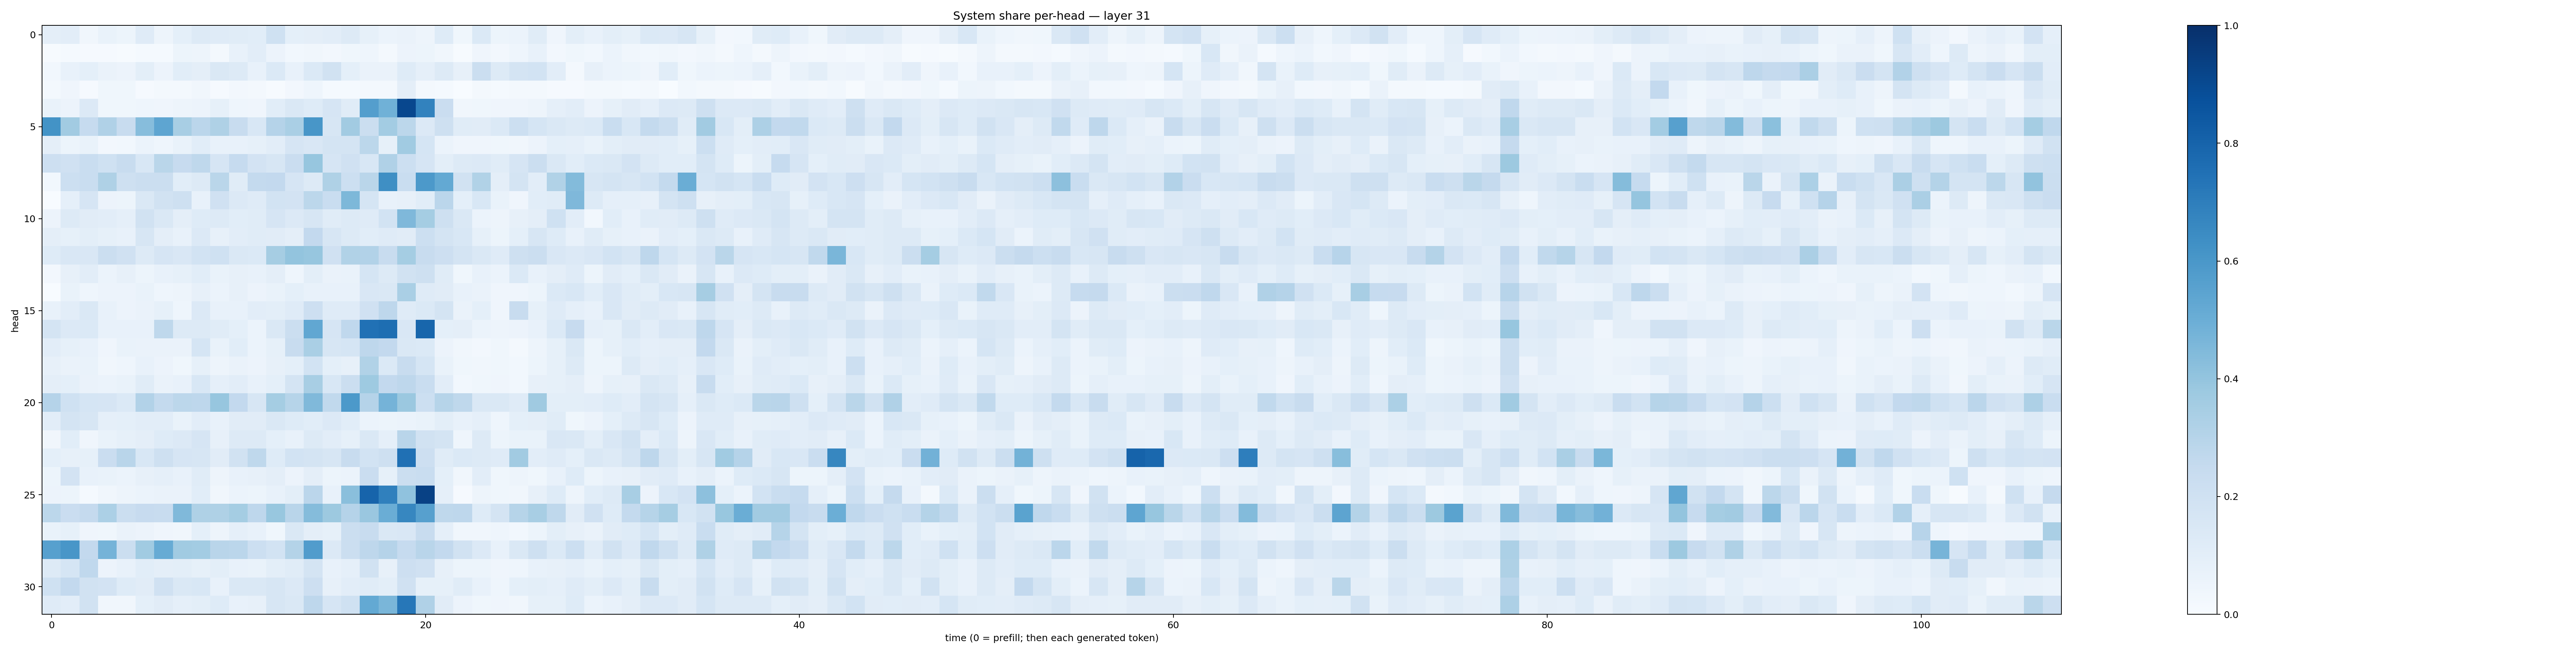

Data behind this chart, as committed beside it:
0.09759482, 0.10261127, 0.031744506, 0.06642486, 0.052796137, 0.12014197, 0.05035809, 0.09019112, 0.12915196, 0.12027318, 0.11462603, 0.10929516, 0.19929749, 0.09021344, 0.09761496, 0.10302337, 0.12606256, 0.08308974, 0.05891407, 0.06350067, 0.047266293, 0.12131492, 0.038261537, 0.13710903
0.004809, 0.01454, 0.008543, 0.0107, 0.004871, 0.01536, 0.01415, 0.05262, 0.0471, 0.02079, 0.07608, 0.1053, 0.0558, 0.02885, 0.0336, 0.02447, 0.03666, 0.04557, 0.02039, 0.05834, 0.05122, 0.03418, 0.005697, 0.04198
0.02841, 0.07684, 0.09053, 0.06585, 0.05828, 0.09835, 0.0572, 0.1082, 0.09509, 0.1481, 0.1294, 0.0727, 0.1398, 0.07068, 0.1384, 0.1949, 0.09066, 0.06394, 0.06369, 0.1248, 0.08808, 0.1308, 0.07895, 0.2257
0.01576, 0.03922, 0.01067, 0.03856, 0.03525, 0.00949, 0.01842, 0.02309, 0.0315, 0.008249, 0.02514, 0.02227, 0.00668, 0.02693, 0.04439, 0.0136, 0.01539, 0.01763, 0.02301, 0.09526, 0.01963, 0.013, 0.002708, 0.01615
0.06847, 0.05585, 0.1367, 0.03706, 0.03866, 0.04355, 0.04198, 0.05031, 0.0576, 0.08513, 0.04573, 0.04143, 0.1082, 0.1474, 0.123, 0.1678, 0.1157, 0.569, 0.4865, 0.9064, 0.6813, 0.2281, 0.03258, 0.03677
0.6194, 0.3617, 0.2485, 0.3168, 0.2376, 0.4315, 0.5365, 0.3424, 0.2841, 0.3231, 0.2382, 0.1524, 0.3039, 0.3394, 0.6023, 0.162, 0.3599, 0.2218, 0.3578, 0.2794, 0.1347, 0.2053, 0.1158, 0.1109
0.09579, 0.05309, 0.06931, 0.02691, 0.02879, 0.05867, 0.04337, 0.0701, 0.1061, 0.07288, 0.07809, 0.08586, 0.1017, 0.1651, 0.1513, 0.1771, 0.1737, 0.2795, 0.08337, 0.3656, 0.17, 0.06201, 0.04232, 0.0424
0.2129, 0.1962, 0.232, 0.2019, 0.24, 0.1551, 0.2876, 0.2423, 0.2714, 0.1659, 0.2466, 0.1816, 0.1626, 0.2302, 0.3935, 0.1666, 0.1971, 0.153, 0.3189, 0.2164, 0.1661, 0.09877, 0.1273, 0.135
0.02762, 0.2175, 0.232, 0.3206, 0.2089, 0.2247, 0.2262, 0.1056, 0.1274, 0.2865, 0.1142, 0.2547, 0.261, 0.1656, 0.1309, 0.3214, 0.2175, 0.2869, 0.6367, 0.2334, 0.5914, 0.5202, 0.1898, 0.3132
0.00218, 0.08746, 0.1661, 0.05658, 0.05433, 0.1434, 0.1906, 0.2096, 0.07784, 0.1977, 0.1329, 0.1181, 0.186, 0.18, 0.2785, 0.2339, 0.4536, 0.1692, 0.0765, 0.07973, 0.1089, 0.2824, 0.09315, 0.1525
0.05528, 0.1325, 0.1116, 0.1031, 0.08958, 0.1879, 0.1459, 0.09595, 0.1213, 0.1256, 0.1083, 0.1142, 0.1668, 0.1359, 0.1636, 0.1159, 0.13, 0.1189, 0.1866, 0.452, 0.353, 0.2066, 0.142, 0.06095
0.09722, 0.08406, 0.09952, 0.08298, 0.07738, 0.1576, 0.09451, 0.07232, 0.133, 0.08081, 0.105, 0.1146, 0.1097, 0.09723, 0.2602, 0.1625, 0.1252, 0.1073, 0.1173, 0.1127, 0.2151, 0.1762, 0.1561, 0.08559
0.1246, 0.1504, 0.1492, 0.2213, 0.1984, 0.1323, 0.1658, 0.1507, 0.1853, 0.2023, 0.1475, 0.1381, 0.3479, 0.3996, 0.3914, 0.1956, 0.3148, 0.3121, 0.2346, 0.3542, 0.236, 0.2124, 0.1793, 0.1458
0.02413, 0.08055, 0.1036, 0.05866, 0.0815, 0.05458, 0.07664, 0.08507, 0.1086, 0.06776, 0.07882, 0.07543, 0.09389, 0.04668, 0.09922, 0.06324, 0.06784, 0.1703, 0.1324, 0.1929, 0.2054, 0.114, 0.03568, 0.07563
0.0005246, 0.06726, 0.04544, 0.05675, 0.05596, 0.06799, 0.04497, 0.05021, 0.0807, 0.0619, 0.08141, 0.05779, 0.06788, 0.09053, 0.07579, 0.07355, 0.07552, 0.1486, 0.144, 0.3368, 0.1201, 0.1098, 0.0743, 0.06624
0.0708, 0.1026, 0.1446, 0.07539, 0.05493, 0.06387, 0.08258, 0.04569, 0.1355, 0.074, 0.0752, 0.1028, 0.09808, 0.1177, 0.2118, 0.1172, 0.1173, 0.1982, 0.2769, 0.1178, 0.1397, 0.1768, 0.0641, 0.09163
0.1719, 0.136, 0.1384, 0.07148, 0.07399, 0.07698, 0.2718, 0.1278, 0.1286, 0.1167, 0.09059, 0.06095, 0.1465, 0.2257, 0.5275, 0.1656, 0.268, 0.7473, 0.759, 0.1507, 0.791, 0.09151, 0.09494, 0.06035
0.1049, 0.08242, 0.07504, 0.03911, 0.06985, 0.06435, 0.06393, 0.06479, 0.1703, 0.06947, 0.1092, 0.06179, 0.08373, 0.2379, 0.3393, 0.1637, 0.1706, 0.2766, 0.2603, 0.1431, 0.14, 0.05615, 0.03193, 0.02504
0.08181, 0.06487, 0.06967, 0.03386, 0.04666, 0.07227, 0.05653, 0.03675, 0.08585, 0.04845, 0.0644, 0.05544, 0.07866, 0.09076, 0.1857, 0.09199, 0.0817, 0.3137, 0.1403, 0.2368, 0.1689, 0.07008, 0.0366, 0.03214
0.0957, 0.09276, 0.06329, 0.06126, 0.06806, 0.1146, 0.06481, 0.07453, 0.1531, 0.08676, 0.104, 0.07406, 0.08997, 0.1761, 0.3402, 0.1527, 0.2202, 0.3744, 0.2609, 0.2769, 0.2339, 0.1037, 0.02833, 0.03896
0.3033, 0.2008, 0.1697, 0.1663, 0.1397, 0.3087, 0.2543, 0.2777, 0.2763, 0.3937, 0.2608, 0.1564, 0.3532, 0.2974, 0.4456, 0.262, 0.5934, 0.303, 0.475, 0.3804, 0.2164, 0.2998, 0.2711, 0.1415
0.1029, 0.1754, 0.1624, 0.08784, 0.09132, 0.1052, 0.1041, 0.06961, 0.1047, 0.07217, 0.1123, 0.1103, 0.1474, 0.1248, 0.1074, 0.1339, 0.1079, 0.06196, 0.05338, 0.06238, 0.06653, 0.09808, 0.07642, 0.08626
0.03322, 0.1076, 0.04096, 0.06772, 0.08576, 0.09736, 0.1226, 0.136, 0.1676, 0.07986, 0.1254, 0.1268, 0.09046, 0.0739, 0.1262, 0.1017, 0.08225, 0.1451, 0.0867, 0.2912, 0.1934, 0.1733, 0.04589, 0.132
0.09112, 0.08173, 0.08389, 0.2298, 0.2902, 0.1535, 0.2088, 0.1659, 0.157, 0.1132, 0.1926, 0.2729, 0.1228, 0.1874, 0.1778, 0.1577, 0.2349, 0.1871, 0.2098, 0.7512, 0.2119, 0.117, 0.1389, 0.1307
0.05188, 0.1804, 0.07306, 0.0701, 0.05948, 0.08051, 0.0869, 0.07044, 0.1165, 0.04774, 0.07348, 0.07926, 0.09561, 0.05776, 0.09466, 0.05287, 0.06151, 0.2278, 0.08403, 0.2203, 0.2336, 0.0923, 0.03257, 0.1046
0.05483, 0.05389, 0.01491, 0.03222, 0.04846, 0.06105, 0.0638, 0.06322, 0.1057, 0.03512, 0.06204, 0.05303, 0.07741, 0.09892, 0.282, 0.07073, 0.4239, 0.7991, 0.6901, 0.408, 0.9328, 0.08898, 0.01143, 0.04906
0.2798, 0.2279, 0.2536, 0.3302, 0.2228, 0.2444, 0.239, 0.4488, 0.3213, 0.3205, 0.353, 0.2757, 0.3894, 0.2899, 0.4337, 0.3774, 0.3028, 0.3861, 0.5018, 0.6646, 0.5588, 0.2713, 0.2767, 0.1211
0.06809, 0.08327, 0.03975, 0.03886, 0.06402, 0.05741, 0.03991, 0.03185, 0.0905, 0.04996, 0.08793, 0.07511, 0.03798, 0.1439, 0.09379, 0.0848, 0.2201, 0.2365, 0.1416, 0.1497, 0.2361, 0.08866, 0.03275, 0.03493
0.5603, 0.6029, 0.2617, 0.4729, 0.221, 0.3656, 0.5086, 0.3652, 0.3585, 0.2921, 0.2835, 0.2172, 0.1869, 0.3086, 0.5761, 0.135, 0.2238, 0.2768, 0.3026, 0.2499, 0.2901, 0.2589, 0.1888, 0.133
0.1278, 0.1704, 0.2669, 0.05686, 0.07168, 0.1093, 0.09749, 0.09885, 0.08361, 0.09926, 0.0771, 0.06887, 0.1014, 0.1134, 0.1773, 0.07441, 0.08681, 0.1882, 0.07953, 0.2139, 0.1954, 0.07989, 0.05385, 0.05189
0.2021, 0.2603, 0.189, 0.1804, 0.1249, 0.1116, 0.1977, 0.1462, 0.1532, 0.07511, 0.1474, 0.1412, 0.1627, 0.1362, 0.211, 0.08096, 0.1022, 0.1141, 0.1014, 0.197, 0.08331, 0.08227, 0.1155, 0.07673
0.121, 0.1038, 0.1898, 0.03164, 0.03128, 0.09057, 0.1128, 0.08613, 0.09772, 0.1232, 0.07141, 0.0815, 0.1593, 0.1412, 0.2761, 0.1643, 0.1993, 0.5204, 0.4617, 0.7251, 0.3171, 0.1101, 0.05671, 0.03817
